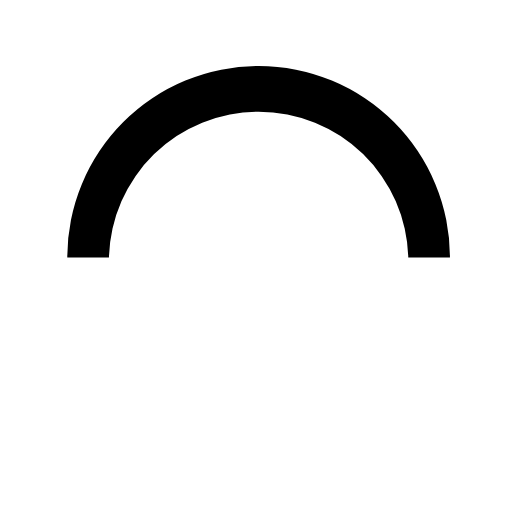
t = 0.00 s
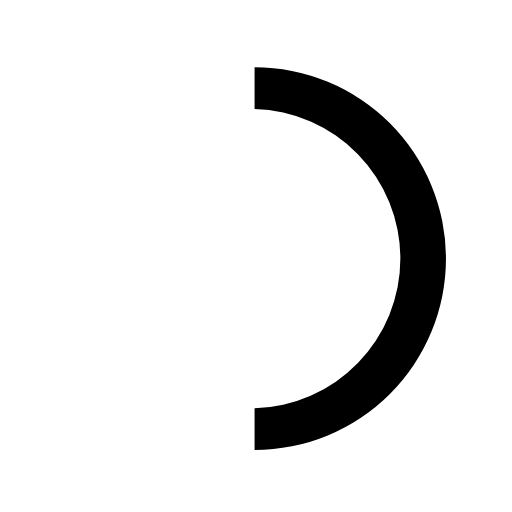
t = 0.15 s
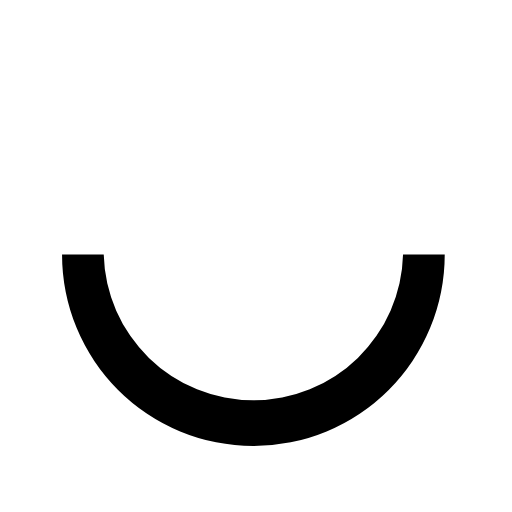
t = 0.30 s
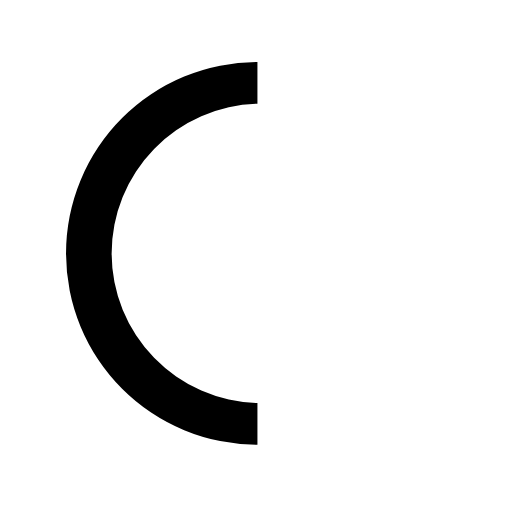
t = 0.45 s

The animated SVG that drew these frames (rendered in a browser with its animation timeline set to each time). Animation: 1 SMIL element (animateTransform=1); one cycle of 0.60 s, repeats indefinitely.

<svg viewBox="0 0 50 50"><path d="M43.94 25.14a18.68 18.68 0 10-37.37 0h4.07a14.62 14.62 0 0129.23 0h4.07z"><animateTransform attributeName="transform" attributeType="xml" dur="0.6s" from="0 25 25" repeatCount="indefinite" to="360 25 25" type="rotate"/></path></svg>
